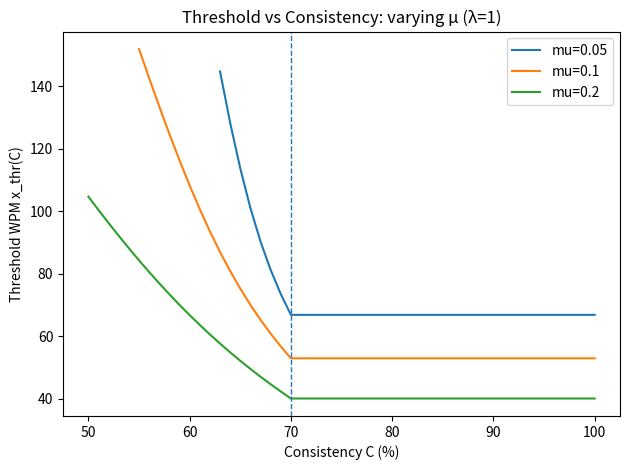
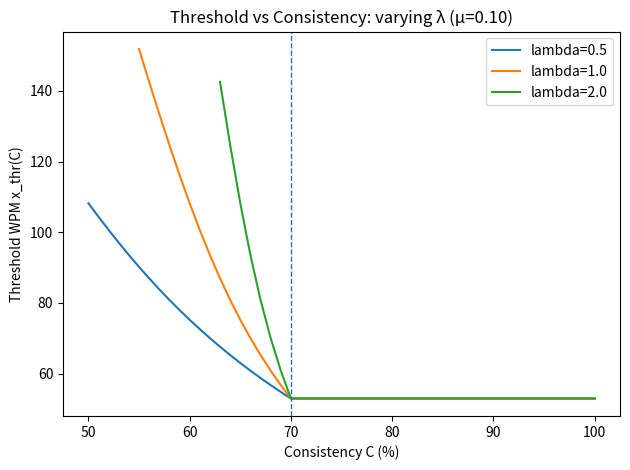

The matplotlib source for these figures, in order:
import numpy as np
import matplotlib.pyplot as plt

def A(x, k=0.0346, x0=-30.37):
    return 100/(1+np.exp(-k*(x - x0)))

def thr_for_C(C, lam, mu, xmin=0, xmax=160):
    rhs = (100 - mu*np.linspace(xmin,xmax,20001)) if C>=70 else (100 + lam*(70-C) - mu*np.linspace(xmin,xmax,20001))
    xs = np.linspace(xmin, xmax, 20001)
    diff = A(xs) - rhs
    s = np.where(np.sign(diff[:-1])<=0, 0, 1) 
    cross = np.where((diff[:-1]<=0) & (diff[1:]>0))[0]
    if len(cross)==0:
        return None
    i = cross[0]
    return xs[i]

Cs = np.linspace(50, 100, 51)

mus = [0.05, 0.10, 0.20]
plt.figure()
for mu in mus:
    xs = [thr_for_C(C, lam=1.0, mu=mu) for C in Cs]
    plt.plot(Cs, [np.nan if v is None else v for v in xs], label=f"mu={mu}")
plt.axvline(70, ls="--", lw=1)
plt.xlabel("Consistency C (%)"); plt.ylabel("Threshold WPM x_thr(C)")
plt.title("Threshold vs Consistency: varying μ (λ=1)")
plt.legend(); plt.tight_layout()
plt.savefig("parameter_sensitivity_varying_mu.png", dpi=300, bbox_inches='tight')
print("Saved 'parameter_sensitivity_varying_mu.png'")

lams = [0.5, 1.0, 2.0]
plt.figure()
for lam in lams:
    xs = [thr_for_C(C, lam=lam, mu=0.10) for C in Cs]
    plt.plot(Cs, [np.nan if v is None else v for v in xs], label=f"lambda={lam}")
plt.axvline(70, ls="--", lw=1)
plt.xlabel("Consistency C (%)"); plt.ylabel("Threshold WPM x_thr(C)")
plt.title("Threshold vs Consistency: varying λ (μ=0.10)")
plt.legend(); plt.tight_layout()
plt.savefig("parameter_sensitivity_varying_lambda.png", dpi=300, bbox_inches='tight')
print("Saved 'parameter_sensitivity_varying_lambda.png'")

grid = []
for C in [55, 60, 65]:
    row = []
    for lam in lams:
        for mu in mus:
            row.append((lam, mu, thr_for_C(C, lam, mu)))
    grid.append((C, row))

print("No-solution scan (None means boundary has no solution on [0,160] WPM):")
for C, row in grid:
    print(f"C={C}%:")
    for lam, mu, thr in row:
        print(f"  lambda={lam:>3}, mu={mu:>4} -> x_thr={thr}")
plt.show()
